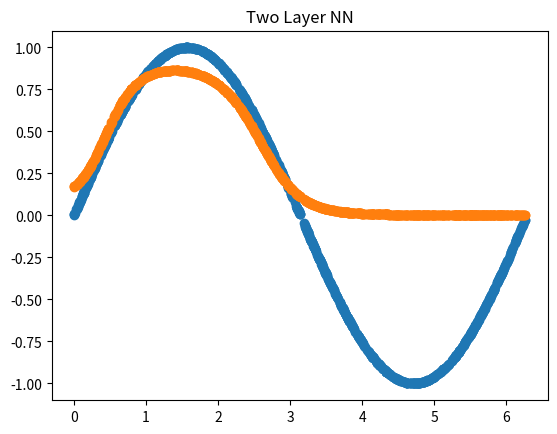

Write Python code to recreate this figure.
import numpy as np
# import math 

np.random.seed(0)

class NeuralNet:

    def __init__(self, layers=[1,100,1], activations=['relu','relu']):
        assert(len(layers) == len(activations)+1)
        self.layers = layers 
        self.activations = activations

        self.weights = []
        self.biases = []

        #initialize weights
        for i in range(len(self.layers)-1):
            self.weights.append(np.random.randn(self.layers[i+1], self.layers[i]))
            self.biases.append(np.random.randn(self.layers[i+1], 1))

    @staticmethod
    def getActivationFunction(name):
        if(name == 'sigmoid'):
            return lambda x : np.exp(x)/(1+np.exp(x))
        else:
            print("Unknown. Using Linear instead")
            return lambda x: x 

    def feedforward(self, x):

        # feedforward loop starts
        input_to_layer = np.copy(x) # why use np.copy?

        output_from_layers = []
        intermediate_inputs = [input_to_layer]

        for j in range(len(self.weights)):
            activation_function = self.getActivationFunction(self.activations[j])
            output_from_layers.append(self.weights[j].dot(input_to_layer)+self.biases[j])
            input_to_layer = activation_function(output_from_layers[-1])
            intermediate_inputs.append(input_to_layer)

        return (output_from_layers, intermediate_inputs)

    @staticmethod
    def getDerivitiveActivationFunction(name):
        if(name == 'sigmoid'):
            sig = lambda x : np.exp(x)/(1+np.exp(x))
            return lambda x :sig(x)*(1-sig(x))
        else:
            print('Unknown activation. Using Linear instead')
            return lambda x: 1

    def backpropagation(self, y, output_from_layers, intermediate_inputs):
        # Notes:  elementwise multiplication is sometimes called 
        # the Hadamard product or Schur product
        dw = [] #dC/dW
        db = [] #dC/db
        deltas = [None] * len(self.weights) #dC/dZ errors for each layer

        # insert the last layer error
        deltas[-1] = ((y-intermediate_inputs[-1])*self.getDerivitiveActivationFunction(self.activations[-1])(output_from_layers[-1]))

        # 4 equations of backpropagation and their proofs.
        for i in reversed(range(len(deltas)-1)):
            # self.getDerivitiveActivationFunction(self.activations[i] will return a function, we need to pass an x to it.
            deltas[i] = self.weights[i+1].T.dot(deltas[i+1])*(self.getDerivitiveActivationFunction(self.activations[i])(output_from_layers[i])) 

        batch_size = y.shape[1]
        db = [d.dot(np.ones((batch_size,1)))/float(batch_size) for d in deltas]

        dw = [d.dot(intermediate_inputs[i].T)/float(batch_size) for i,d in enumerate(deltas)]

        return dw, db

    def train(self, x,y,batch_size=10, epochs=10, lr=0.01):
        for e in range(epochs):
            i = 0
            while i<len(y):
                x_batch = x[i:i+batch_size]
                y_batch = y[i:i+batch_size]

                i = i+batch_size

                output_from_layers, intermediate_inputs = self.feedforward(x_batch)
                dw, db = self.backpropagation(y_batch, output_from_layers, intermediate_inputs)

                self.weights = [w+lr*dweight for w,dweight in zip(self.weights, dw)]
                self.biases = [w+lr*dbias for w,dbias in zip(self.biases, db)]

                print("loss = {}".format(np.linalg.norm(intermediate_inputs[-1]-y_batch)))

    
if __name__=='__main__':
    import matplotlib.pyplot as plt
    nn = NeuralNet([1, 100, 100, 1],activations=['sigmoid', 'sigmoid', 'sigmoid'])
    X = 2*np.pi*np.random.rand(1000).reshape(1, -1)
    y = np.sin(X)
    
    nn.train(X, y, epochs=1000, batch_size=64, lr = .1)
    _, a_s = nn.feedforward(X)
    #print(y, X)
    plt.scatter(X.flatten(), y.flatten())
    plt.scatter(X.flatten(), a_s[-1].flatten())
    plt.title('Two Layer NN')
    plt.show()
